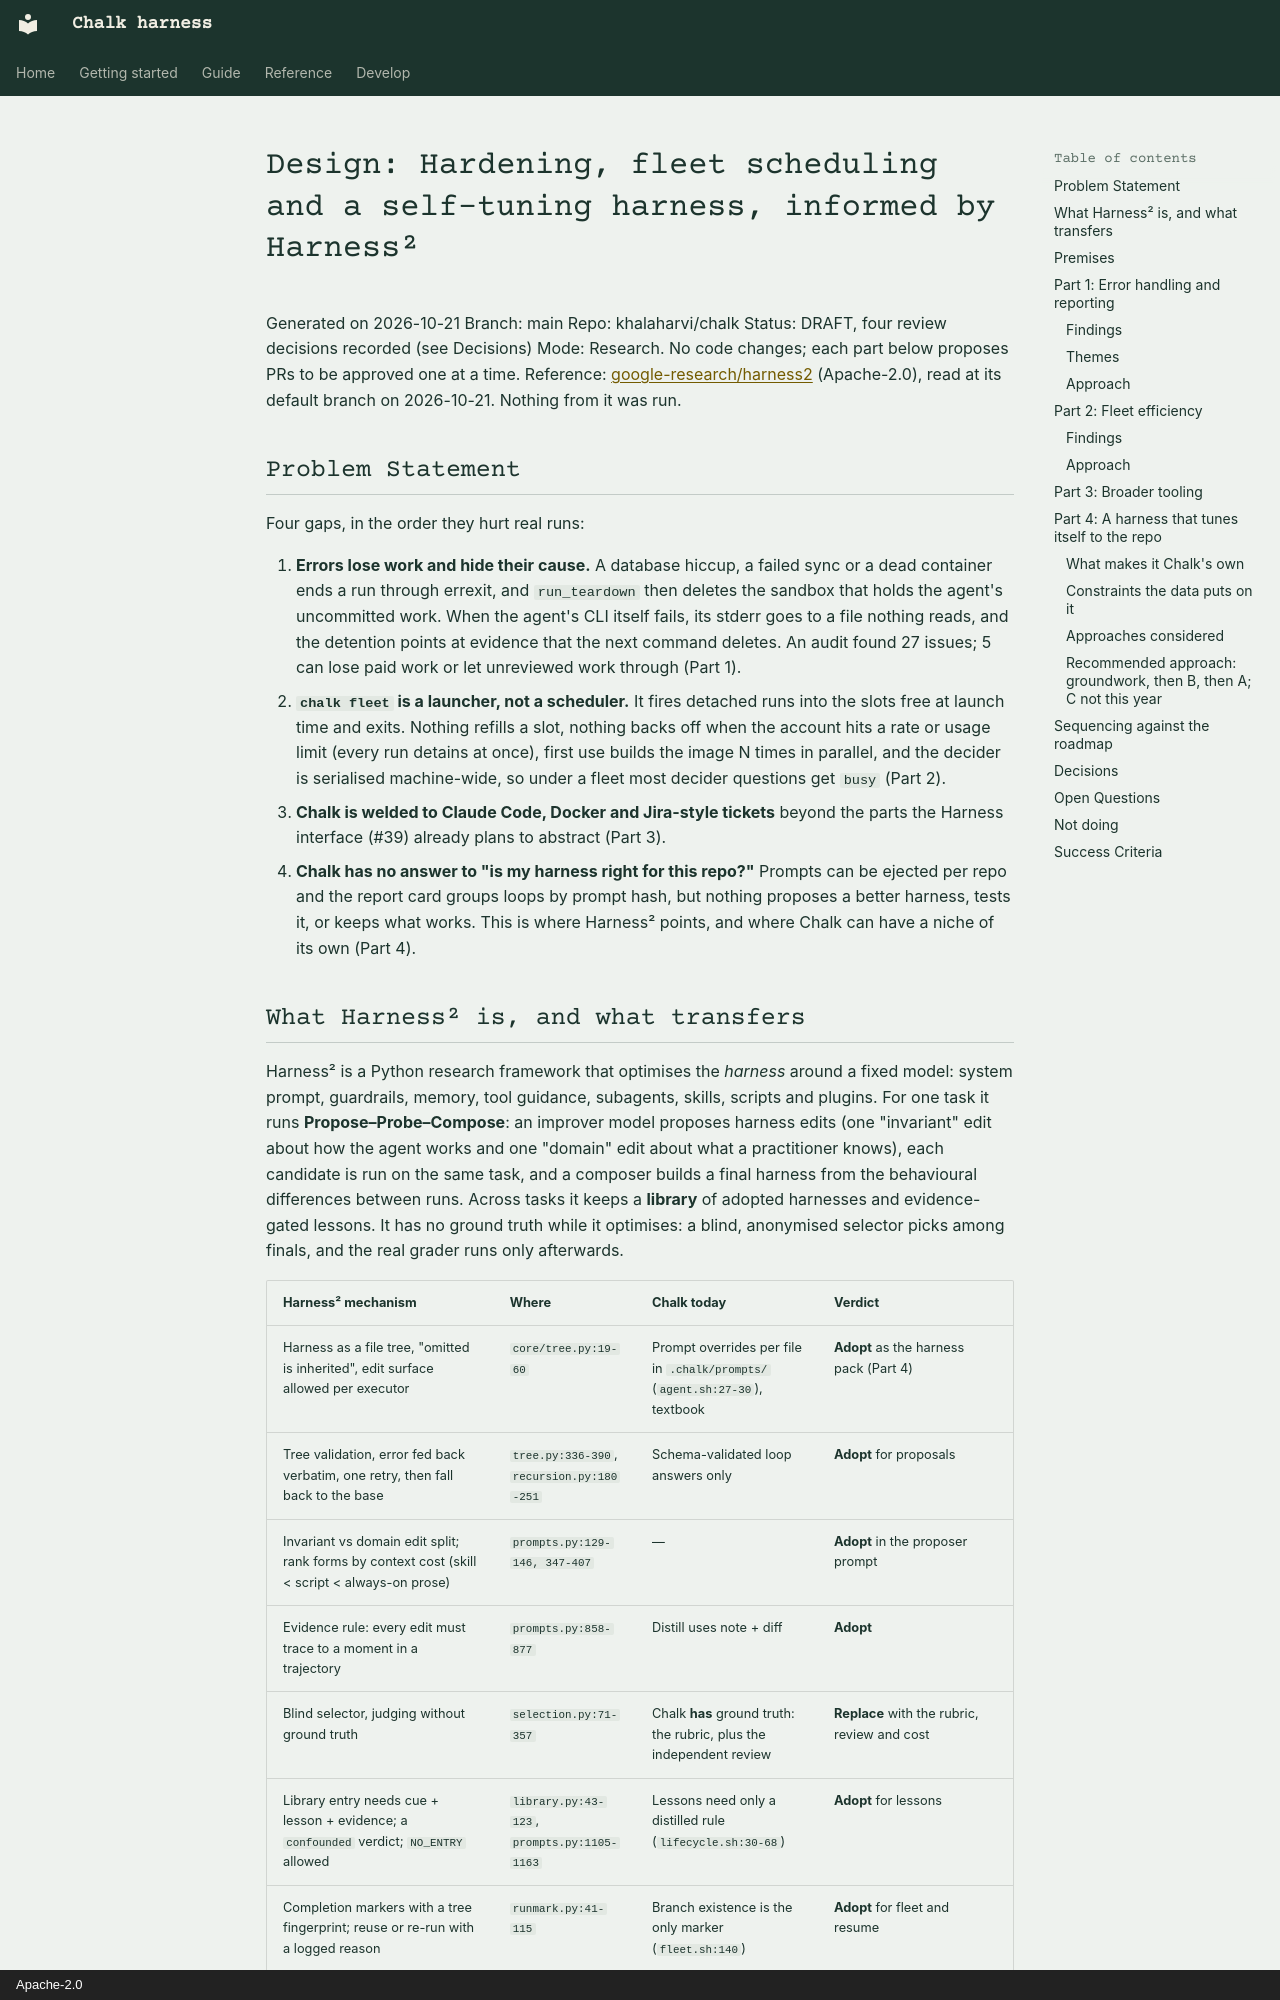

repository: khalaharvi/chalk · page: designs/harness2-hardening/index.html · generator: mkdocs · copyright: Apache-2.0

# Design: Hardening, fleet scheduling and a self-tuning harness, informed by Harness²

Generated on 2026-10-21
Branch: main
Repo: khalaharvi/chalk
Status: DRAFT, four review decisions recorded (see Decisions)
Mode: Research. No code changes; each part below proposes PRs to be approved one at a time.
Reference: [google-research/harness2](https://github.com/google-research/harness2) (Apache-2.0), read at its default branch on 2026-10-21. Nothing from it was run.

## Problem Statement

Four gaps, in the order they hurt real runs:

1. **Errors lose work and hide their cause.** A database hiccup, a failed sync or a dead container ends a run through errexit, and `run_teardown` then deletes the sandbox that holds the agent's uncommitted work. When the agent's CLI itself fails, its stderr goes to a file nothing reads, and the detention points at evidence that the next command deletes. An audit found 27 issues; 5 can lose paid work or let unreviewed work through (Part 1).
2. **`chalk fleet` is a launcher, not a scheduler.** It fires detached runs into the slots free at launch time and exits. Nothing refills a slot, nothing backs off when the account hits a rate or usage limit (every run detains at once), first use builds the image N times in parallel, and the decider is serialised machine-wide, so under a fleet most decider questions get `busy` (Part 2).
3. **Chalk is welded to Claude Code, Docker and Jira-style tickets** beyond the parts the Harness interface (#39) already plans to abstract (Part 3).
4. **Chalk has no answer to "is my harness right for this repo?"** Prompts can be ejected per repo and the report card groups loops by prompt hash, but nothing proposes a better harness, tests it, or keeps what works. This is where Harness² points, and where Chalk can have a niche of its own (Part 4).
